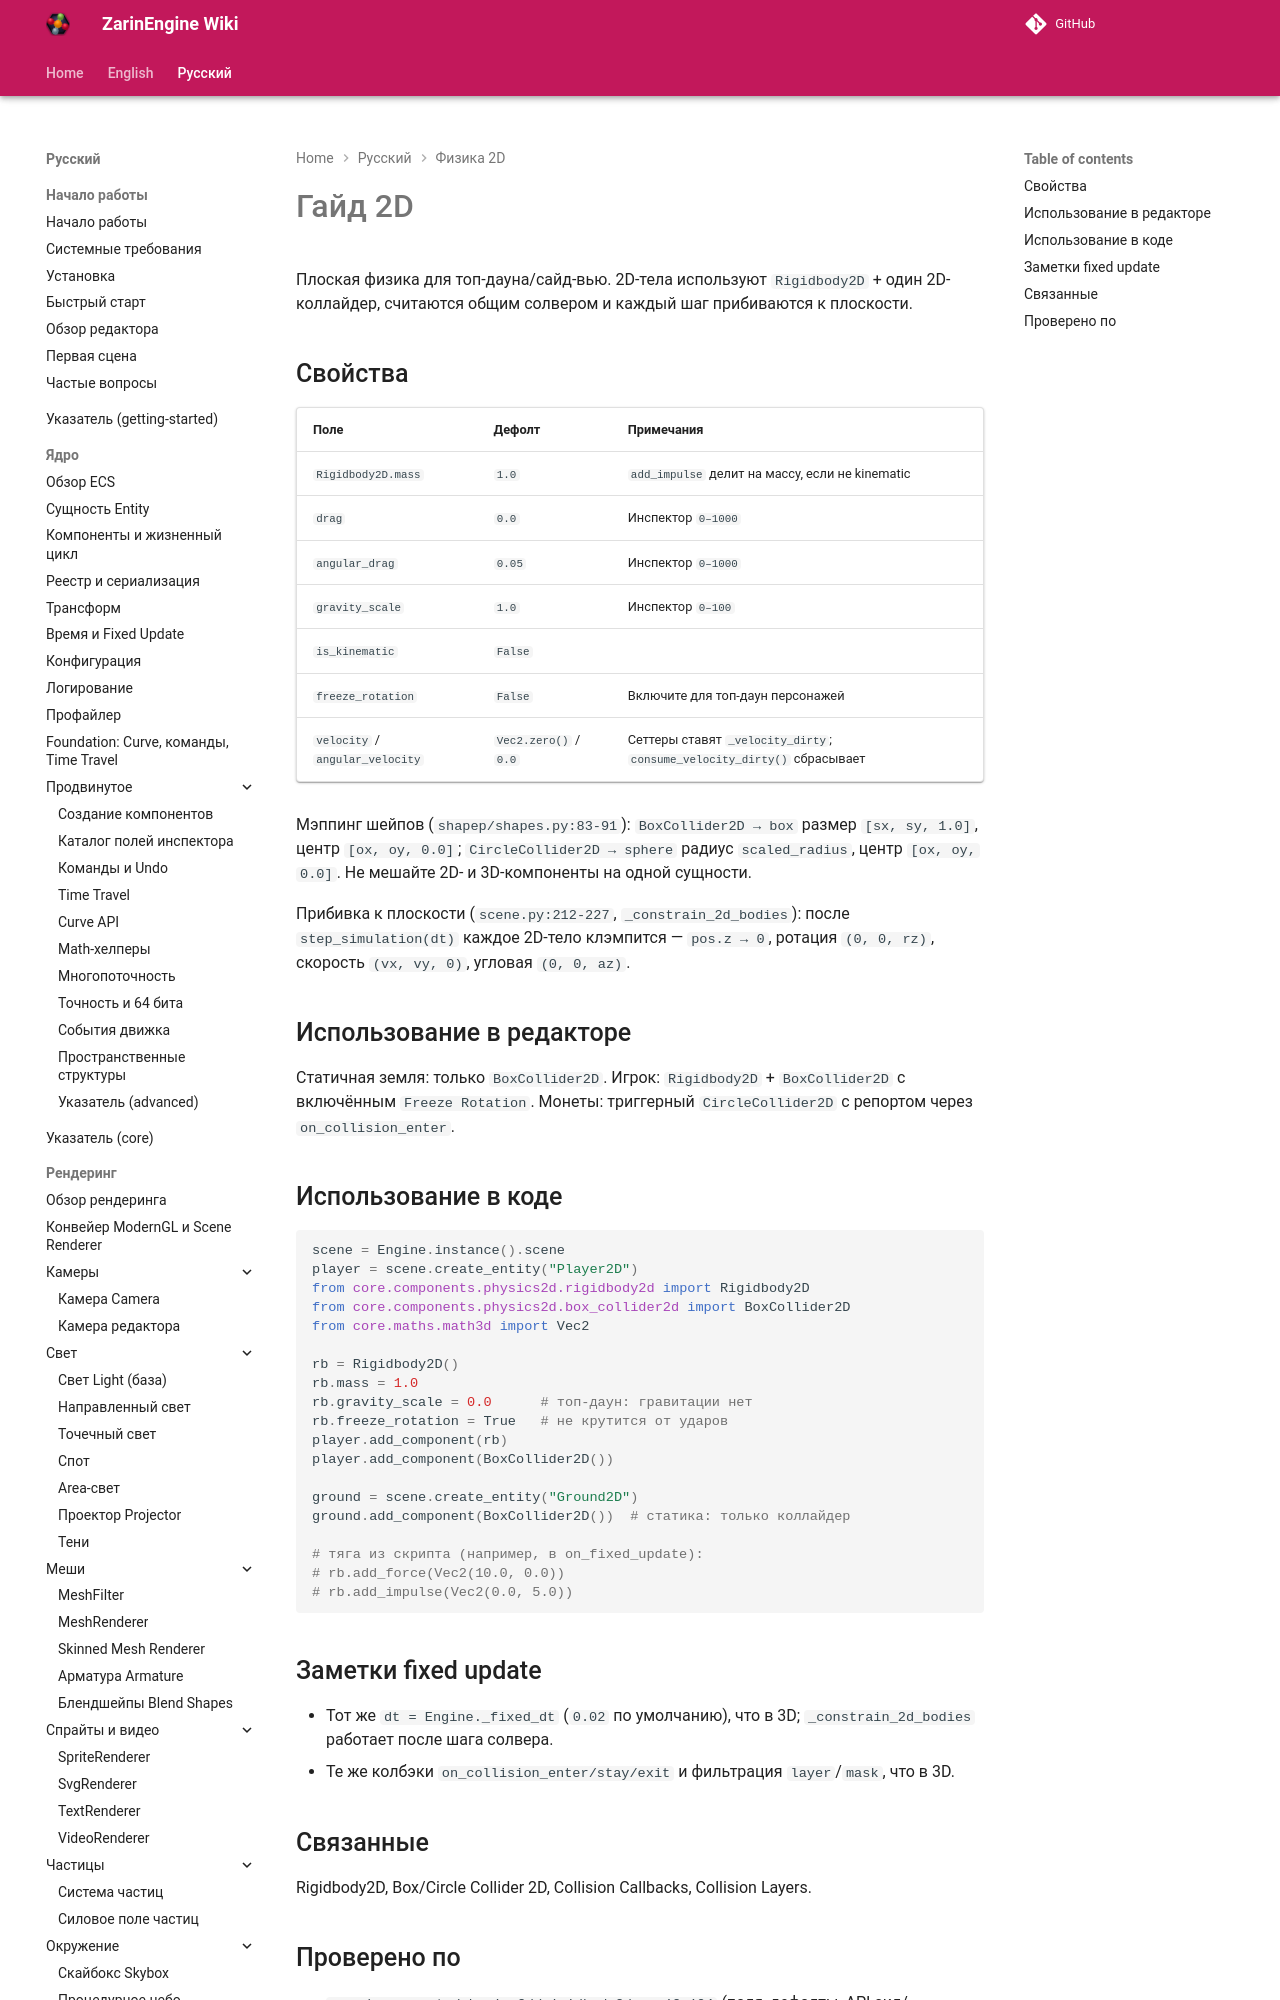

repository: EgorKonstrukt/ZarinEngineWiki · page: ru/physics-2d/guide-2d/index.html · generator: mkdocs

# Гайд 2D

Плоская физика для топ-дауна/сайд-вью. 2D-тела используют `Rigidbody2D` + один 2D-коллайдер, считаются общим солвером и каждый шаг прибиваются к плоскости.

## Свойства

| Поле | Дефолт | Примечания |
|---|---|---|
| `Rigidbody2D.mass` | `1.0` | `add_impulse` делит на массу, если не kinematic |
| `drag` | `0.0` | Инспектор `0–1000` |
| `angular_drag` | `0.05` | Инспектор `0–1000` |
| `gravity_scale` | `1.0` | Инспектор `0–100` |
| `is_kinematic` | `False` | |
| `freeze_rotation` | `False` | Включ
